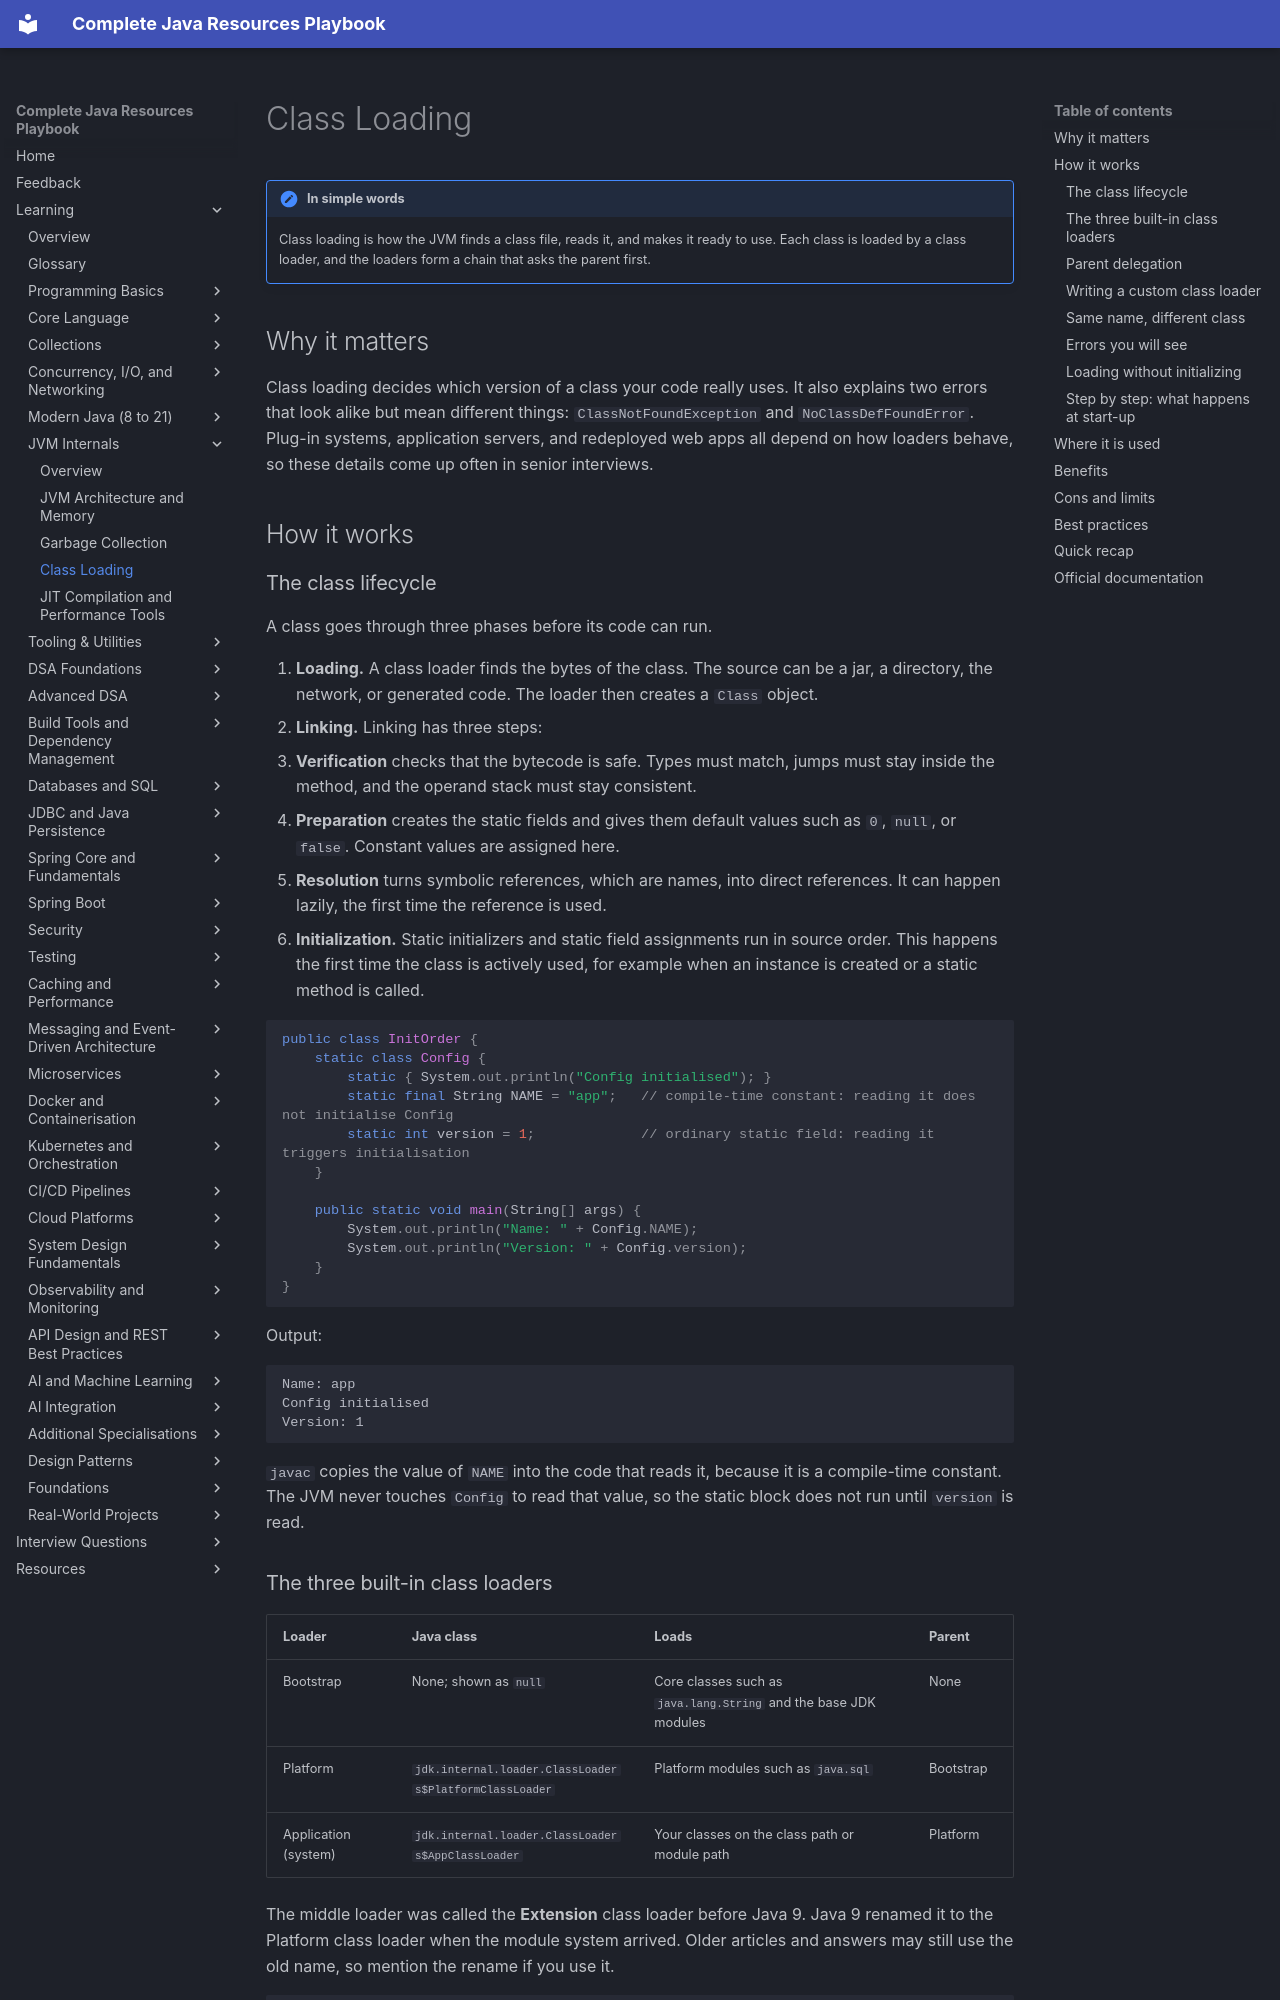

repository: AthiraMohan14/Complete-Java-Resource-PlayBook · page: learning/03b-jvm-internals/class-loading/index.html · generator: mkdocs

# Class Loading

!!! note "In simple words"
    Class loading is how the JVM finds a class file, reads it, and makes it ready to use. Each class is loaded by a class loader, and the loaders form a chain that asks the parent first.

## Why it matters

Class loading decides which version of a class your code really uses. It also explains two errors that look alike but mean different things: `ClassNotFoundException` and `NoClassDefFoundError`. Plug-in systems, application servers, and redeployed web apps all depend on how loaders behave, so these details come up often in senior interviews.

## How it works

### The class lifecycle

A class goes through three phases before its code can run.

1. **Loading.** A class loader finds the bytes of the class. The source can be a jar, a directory, the network, or generated code. The loader then creates a `Class` object.
2. **Linking.** Linking has three steps:
   - **Verification** checks that the bytecode is safe. Types must match, jumps must stay inside the method, and the operand stack must stay consistent.
   - **Preparation** creates the static fields and gives them default values such as `0`, `null`, or `false`. Constant values are assigned here.
   - **Resolution** turns symbolic references, which are names, into direct references. It can happen lazily, the first time the reference is used.
3. **Initialization.** Static initializers and static field assignments run in source order. This happens the first time the class is actively used, for example when an instance is created or a static method is called.

```java
public class InitOrder {
    static class Config {
        static { System.out.println("Config initialised"); }
        static final String NAME = "app";   // compile-time constant: reading it does not initialise Config
        static int version = 1;             // ordinary static field: reading it triggers initialisation
    }

    public static void main(String[] args) {
        System.out.println("Name: " + Config.NAME);
        System.out.println("Version: " + Config.version);
    }
}
```

Output:

```text
Name: app
Config initialised
Version: 1
```

`javac` copies the value of `NAME` into the code that reads it, because it is a compile-time constant. The JVM never touches `Config` to read that value, so the static block does not run until `version` is read.
